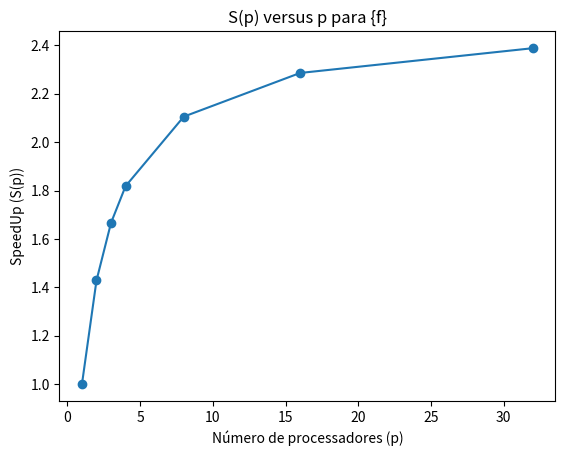

This figure's Python source:
import matplotlib.pyplot as plt


# Função para calcular speedup
def speedup(f, p_values):
    results = [(p, 1/((1-f) + f/p)) for p in p_values]
    return results

f = 0.6 # 60% paralelizável
p_values = [1, 2, 3, 4, 8, 16, 32]
s_values = speedup(f, p_values)

for p, sp in s_values:
    print(f"{p}\t{sp}")
    
plt.plot(p_values, [s[1] for s in s_values], marker = 'o')
plt.xlabel("Número de processadores (p)")
plt.ylabel("SpeedUp (S(p))")
plt.title("S(p) versus p para {f}")
plt.grid
plt.show()